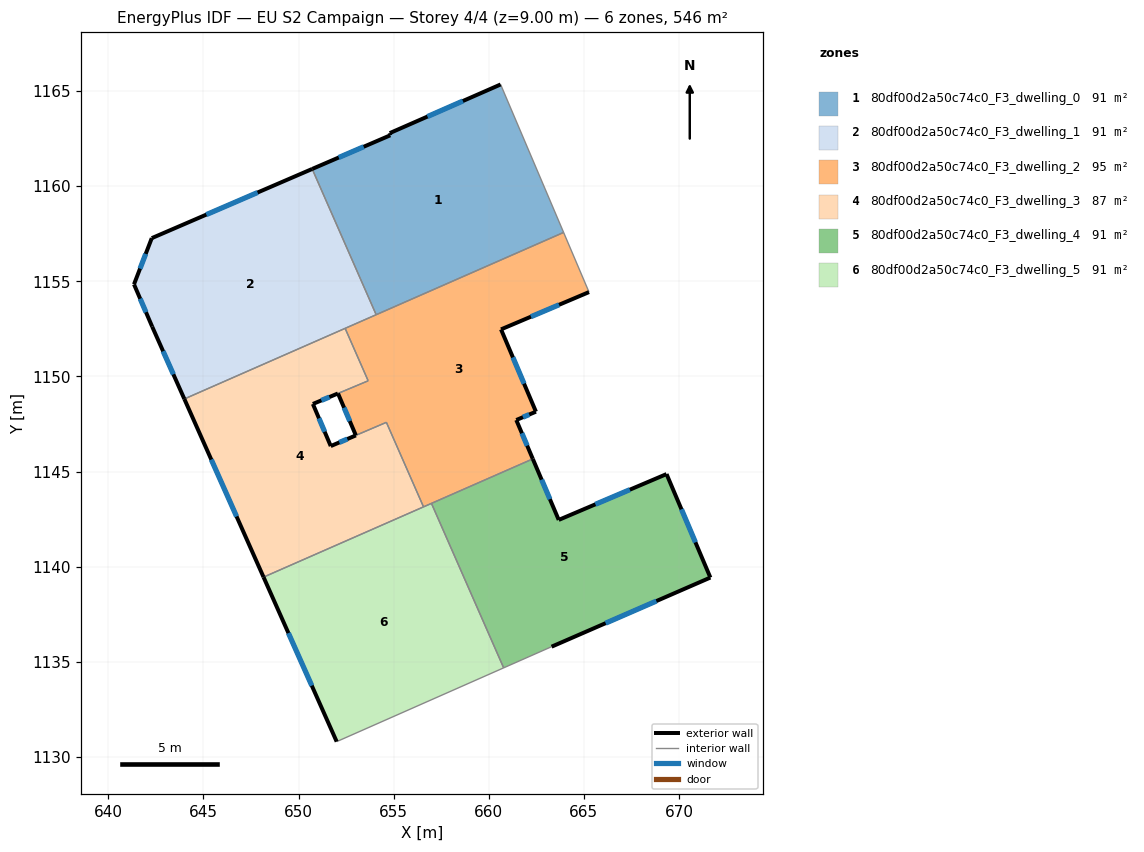
=== STOREY PLAN SPEC (per zone: floor XY polygon, exterior-wall plan segments, windows/doors) ===
zone 1: 80df00d2a50c74c0_F3_dwelling_0  (90.9 m²)
  floor: (660.62, 1165.35) (663.93, 1157.57) (654.08, 1153.24) (650.72, 1160.91) (654.82, 1162.68) (654.79, 1162.79)
  exterior wall: (660.62, 1165.35) – (654.79, 1162.79)  [6.4 m]
    window: (658.64, 1164.48) – (656.78, 1163.66)  [1.9 m²]
  exterior wall: (654.82, 1162.68) – (650.72, 1160.91)  [4.5 m]
    window: (653.42, 1162.07) – (652.11, 1161.51)  [1.4 m²]
  exterior wall: (654.79, 1162.79) – (654.82, 1162.68)  [0.1 m]
  interior walls: 3
zone 2: 80df00d2a50c74c0_F3_dwelling_1  (90.9 m²)
  floor: (650.72, 1160.91) (654.08, 1153.24) (643.99, 1148.82) (642.30, 1152.62) (641.35, 1154.84) (642.28, 1157.27)
  exterior wall: (650.72, 1160.91) – (642.28, 1157.27)  [9.2 m]
    window: (647.85, 1159.67) – (645.15, 1158.51)  [2.8 m²]
  exterior wall: (642.30, 1152.62) – (643.99, 1148.82)  [4.2 m]
    window: (642.88, 1151.32) – (643.42, 1150.11)  [1.3 m²]
  exterior wall: (641.35, 1154.84) – (642.30, 1152.62)  [2.4 m]
    window: (641.67, 1154.08) – (641.98, 1153.37)  [0.7 m²]
  exterior wall: (642.28, 1157.27) – (641.35, 1154.84)  [2.6 m]
    window: (641.97, 1156.44) – (641.67, 1155.67)  [0.8 m²]
  interior walls: 3
zone 3: 80df00d2a50c74c0_F3_dwelling_2  (95.1 m²)
  floor: (663.93, 1157.57) (665.27, 1154.43) (660.64, 1152.47) (662.48, 1148.15) (661.45, 1147.71) (662.31, 1145.66) (656.57, 1143.14) (654.62, 1147.59) (653.01, 1146.90) (652.07, 1149.11) (653.66, 1149.77) (652.45, 1152.53)
  exterior wall: (660.64, 1152.47) – (665.27, 1154.43)  [5.0 m]
    window: (662.22, 1153.14) – (663.70, 1153.77)  [1.5 m²]
  exterior wall: (662.48, 1148.15) – (660.64, 1152.47)  [4.7 m]
    window: (661.85, 1149.62) – (661.27, 1151.00)  [1.4 m²]
  exterior wall: (661.45, 1147.71) – (662.48, 1148.15)  [1.1 m]
    window: (661.80, 1147.86) – (662.13, 1148.00)  [0.3 m²]
  exterior wall: (662.31, 1145.66) – (661.45, 1147.71)  [2.2 m]
    window: (662.02, 1146.36) – (661.74, 1147.01)  [0.7 m²]
  exterior wall: (652.07, 1149.11) – (653.01, 1146.90)  [2.4 m]
    window: (652.39, 1148.36) – (652.69, 1147.65)  [0.7 m²]
  interior walls: 9
zone 4: 80df00d2a50c74c0_F3_dwelling_3  (86.8 m²)
  floor: (653.66, 1149.77) (650.75, 1148.55) (651.69, 1146.34) (654.62, 1147.58) (656.57, 1143.14) (648.16, 1139.45) (643.99, 1148.82) (652.45, 1152.53)
  exterior wall: (650.75, 1148.55) – (652.07, 1149.10)  [1.4 m]
    window: (651.20, 1148.74) – (651.62, 1148.92)  [0.4 m²]
  exterior wall: (651.69, 1146.34) – (650.75, 1148.55)  [2.4 m]
    window: (651.37, 1147.09) – (651.07, 1147.80)  [0.7 m²]
  exterior wall: (643.99, 1148.82) – (648.16, 1139.45)  [10.2 m]
    window: (645.41, 1145.63) – (646.74, 1142.64)  [3.1 m²]
  exterior wall: (653.01, 1146.90) – (651.69, 1146.34)  [1.4 m]
    window: (652.56, 1146.71) – (652.14, 1146.53)  [0.4 m²]
  interior walls: 6
zone 5: 80df00d2a50c74c0_F3_dwelling_4  (90.9 m²)
  floor: (669.34, 1144.87) (671.65, 1139.43) (663.30, 1135.79) (660.78, 1134.68) (656.99, 1143.33) (662.31, 1145.66) (663.68, 1142.46)
  exterior wall: (671.65, 1139.43) – (669.34, 1144.87)  [5.9 m]
    window: (670.87, 1141.28) – (670.13, 1143.02)  [1.8 m²]
  exterior wall: (663.30, 1135.79) – (671.65, 1139.43)  [9.1 m]
    window: (666.14, 1137.03) – (668.81, 1138.19)  [2.8 m²]
  exterior wall: (663.68, 1142.46) – (662.31, 1145.66)  [3.5 m]
    window: (663.21, 1143.55) – (662.78, 1144.57)  [1.1 m²]
  exterior wall: (669.34, 1144.87) – (663.68, 1142.46)  [6.2 m]
    window: (667.42, 1144.05) – (665.61, 1143.28)  [1.9 m²]
  interior walls: 3
zone 6: 80df00d2a50c74c0_F3_dwelling_5  (90.9 m²)
  floor: (656.99, 1143.33) (660.78, 1134.68) (652.00, 1130.80) (648.16, 1139.45)
  exterior wall: (648.16, 1139.45) – (652.00, 1130.80)  [9.5 m]
    window: (649.47, 1136.51) – (650.70, 1133.74)  [2.9 m²]
  interior walls: 4

=== DERIVED (storey summary) ===
Building: EU S2 Campaign
Storey: 4 of 4  (floor level z = 9.00 m)
Storey gross floor area: 545.6 m²
Zones on this storey: 6
  - 80df00d2a50c74c0_F3_dwelling_0: floor 90.9 m²; exterior wall 11.0 m (32.9 m²); 2 window(s) 3.3 m²; WWR 10.1%
  - 80df00d2a50c74c0_F3_dwelling_1: floor 90.9 m²; exterior wall 18.4 m (55.1 m²); 4 window(s) 5.6 m²; WWR 10.2%
  - 80df00d2a50c74c0_F3_dwelling_2: floor 95.1 m²; exterior wall 15.5 m (46.4 m²); 5 window(s) 4.7 m²; WWR 10.2%
  - 80df00d2a50c74c0_F3_dwelling_3: floor 86.8 m²; exterior wall 15.5 m (46.5 m²); 4 window(s) 4.8 m²; WWR 10.2%
  - 80df00d2a50c74c0_F3_dwelling_4: floor 90.9 m²; exterior wall 24.7 m (74.0 m²); 4 window(s) 7.6 m²; WWR 10.2%
  - 80df00d2a50c74c0_F3_dwelling_5: floor 90.9 m²; exterior wall 9.5 m (28.4 m²); 1 window(s) 2.9 m²; WWR 10.2%
Zone adjacency (shared interzone walls):
  - 80df00d2a50c74c0_F3_dwelling_0 ↔ 80df00d2a50c74c0_F3_dwelling_1
  - 80df00d2a50c74c0_F3_dwelling_0 ↔ 80df00d2a50c74c0_F3_dwelling_2
  - 80df00d2a50c74c0_F3_dwelling_1 ↔ 80df00d2a50c74c0_F3_dwelling_2
  - 80df00d2a50c74c0_F3_dwelling_1 ↔ 80df00d2a50c74c0_F3_dwelling_3
  - 80df00d2a50c74c0_F3_dwelling_2 ↔ 80df00d2a50c74c0_F3_dwelling_3
  - 80df00d2a50c74c0_F3_dwelling_2 ↔ 80df00d2a50c74c0_F3_dwelling_4
  - 80df00d2a50c74c0_F3_dwelling_2 ↔ 80df00d2a50c74c0_F3_dwelling_5
  - 80df00d2a50c74c0_F3_dwelling_3 ↔ 80df00d2a50c74c0_F3_dwelling_5
  - 80df00d2a50c74c0_F3_dwelling_4 ↔ 80df00d2a50c74c0_F3_dwelling_5